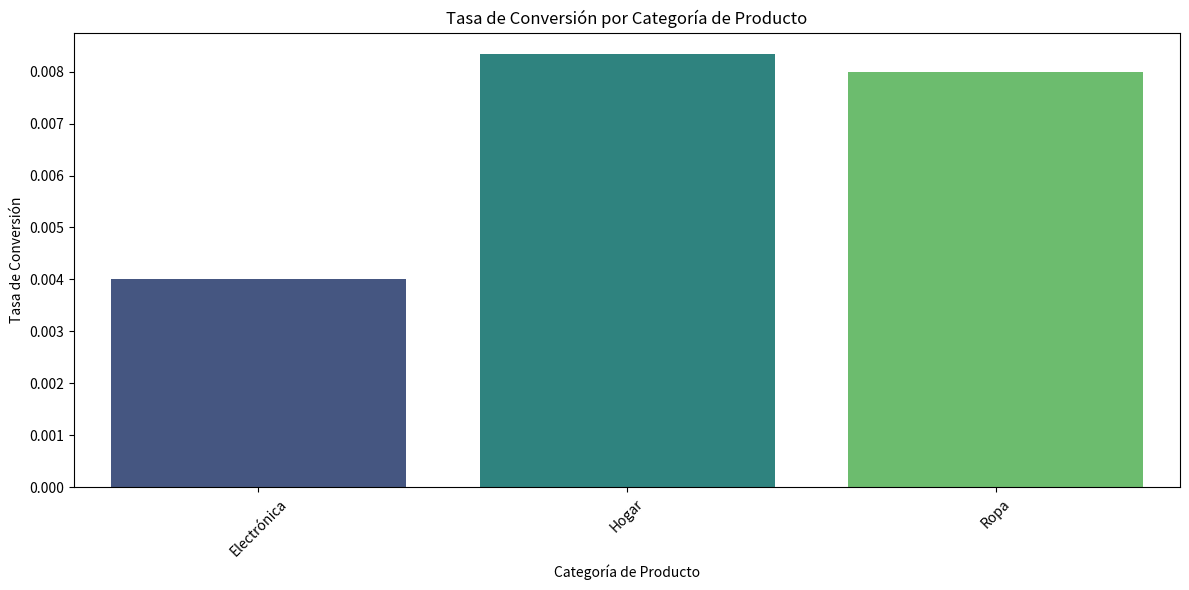

Write the Python code that produced this figure.
import pandas as pd
import matplotlib.pyplot as plt 
import seaborn as sns 

productos_data = {
    'producto_id': [1, 2, 3, 4, 5],
    'nombre_producto': ['Camiseta', 'Pantalones', 'Laptop', 'Auriculares', 'Cafetera'],
    'categoria': ['Ropa', 'Ropa', 'Electrónica', 'Electrónica', 'Hogar'],
    'precio': [20.00, 35.00, 1000.00, 50.00, 80.00],
    'visitas': [150, 100, 300, 200, 120]
}
usuarios_data = {
    'usuario_id': [1, 2, 3, 4, 5],
    'nombre_usuario': ['Juan Perez', 'Ana Gomez', 'Carlos Ruiz', 'Laura Martinez', 'David Lopez'],
    'email': ['juan@example.com', 'ana@example.com', 'carlos@example.com', 'laura@example.com', 'david@example.com'],
    'edad': [28, 34, 22, 45, 30],
    'genero': ['M', 'F', 'M', 'F', 'M']
}
transacciones_data = {
    'transaccion_id': [1, 2, 3, 4, 5],
    'producto_id': [1, 3, 2, 5, 4],
    'usuario_id': [1, 2, 3, 4, 5],
    'fecha': ['2023-05-01 10:00:00', '2023-05-03 15:30:00', '2023-05-05 12:20:00', '2023-05-10 09:10:00', '2023-05-12 14:50:00'],
    'cantidad': [2, 1, 3, 1, 4]
}
resenas_data = {
    'reseña_id': [1, 2, 3, 4, 5],
    'transaccion_id': [1, 2, 3, 4, 5],
    'calificacion': [4, 5, 3, 4, 2],
    'comentario': ['Buena calidad.', 'Excelente producto.', 'Cumple su función.', 'Buen precio.', 'No funciona como esperaba.']
}

productos_df = pd.DataFrame(productos_data)
usuarios_df = pd.DataFrame(usuarios_data)
transacciones_df = pd.DataFrame(transacciones_data)
resenas_df = pd.DataFrame(resenas_data)

transacciones_completas_df = transacciones_df.merge(productos_df, on='producto_id', how='left')
transacciones_completas_df = transacciones_completas_df.merge(usuarios_df, on='usuario_id', how='left')
transacciones_completas_df = transacciones_completas_df.merge(resenas_df, on='transaccion_id', how='left')

transacciones_por_categoria = transacciones_completas_df.groupby('categoria')['transaccion_id'].nunique().reset_index(name='transacciones')
visitas_por_categoria = productos_df.groupby('categoria')['visitas'].sum().reset_index(name='visitas')
conversion_df = transacciones_por_categoria.merge(visitas_por_categoria, on='categoria')
conversion_df['tasa_conversion'] = conversion_df['transacciones'] / conversion_df['visitas']

plt.figure(figsize=(12, 6))
sns.barplot(data=conversion_df, x='categoria', y='tasa_conversion', palette='viridis')
plt.title('Tasa de Conversión por Categoría de Producto')
plt.xlabel('Categoría de Producto')
plt.ylabel('Tasa de Conversión')
plt.xticks(rotation=45)
plt.tight_layout()
plt.show()

